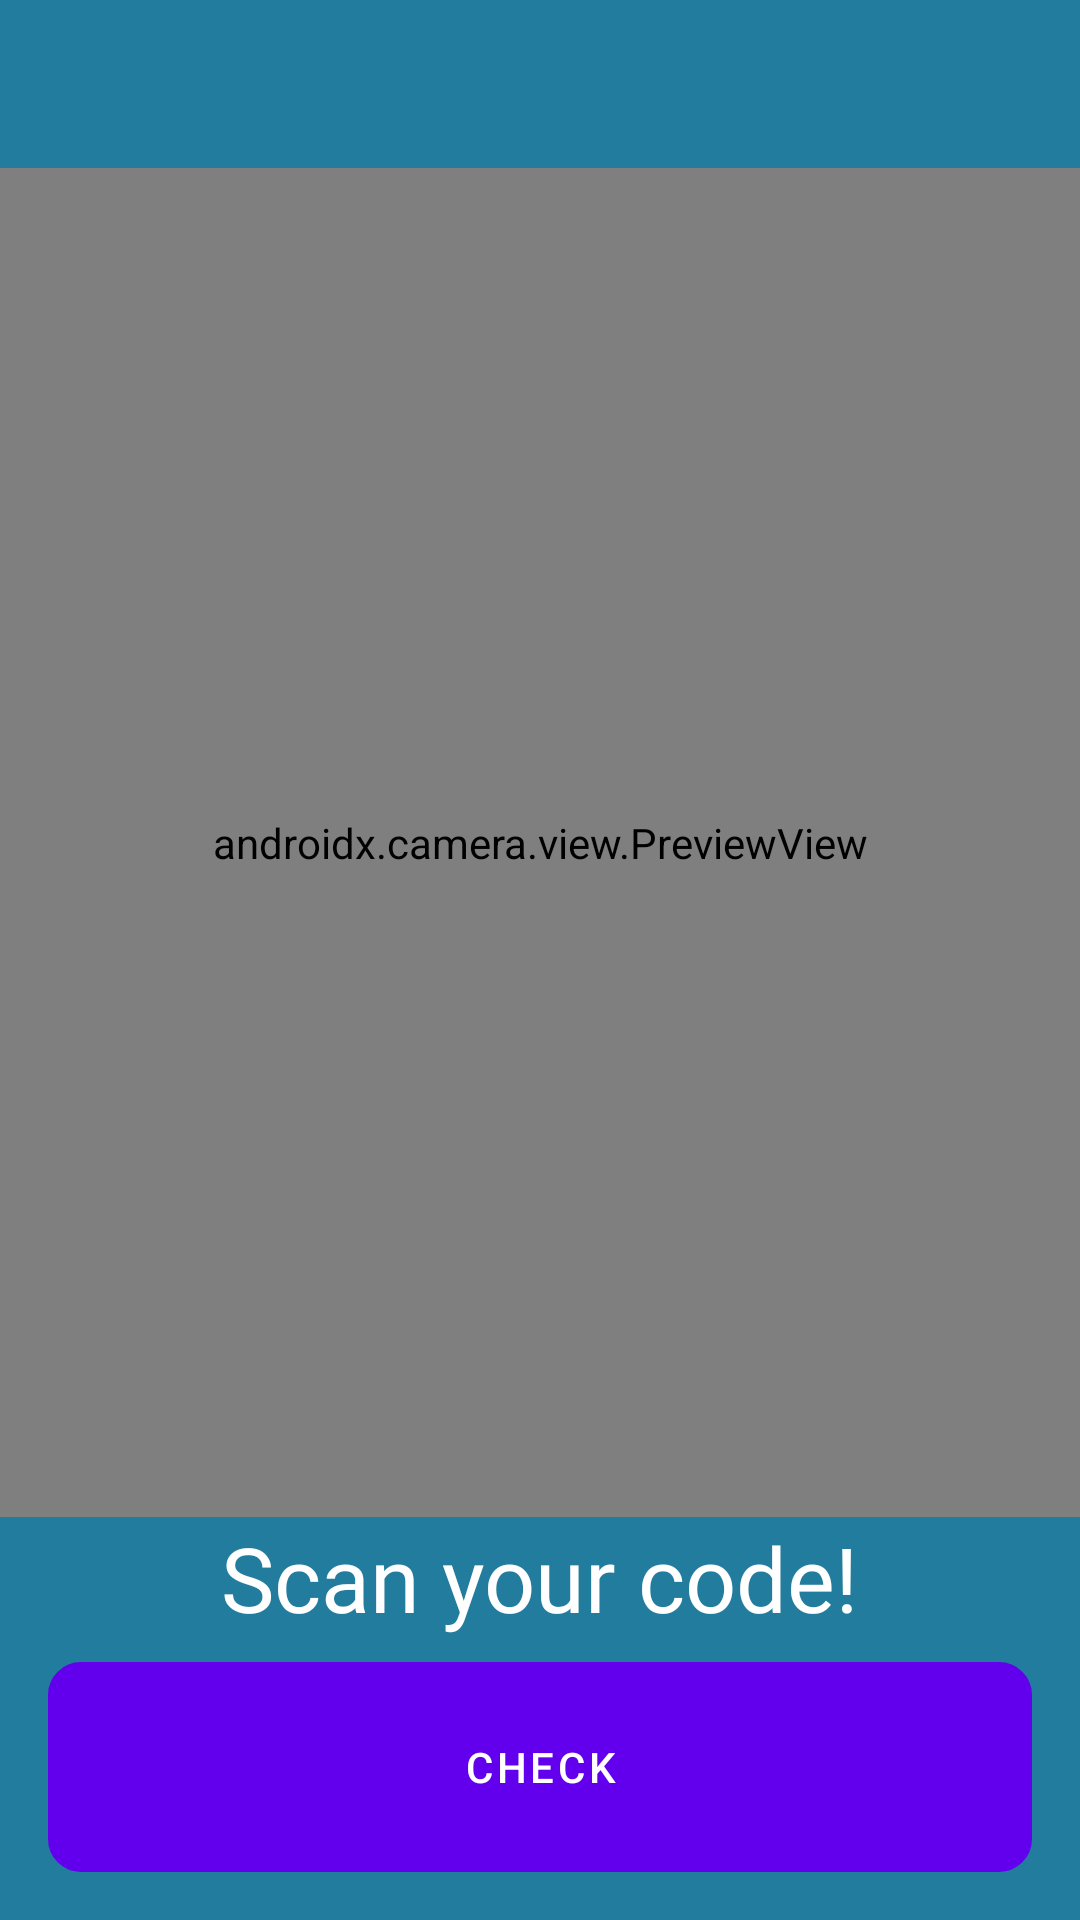

Write the Android layout XML for this screen, with the resource values it uses.
<!-- AndroidManifest.xml: application theme Theme.MyDictator -->
<!-- res/layout/fragment_q_r_code_scanner.xml -->
<?xml version="1.0" encoding="utf-8"?>
<androidx.constraintlayout.widget.ConstraintLayout xmlns:android="http://schemas.android.com/apk/res/android"
    xmlns:app="http://schemas.android.com/apk/res-auto"
    xmlns:tools="http://schemas.android.com/tools"
    android:layout_width="match_parent"
    android:layout_height="match_parent"
    android:layout_gravity="center"
    android:background="@color/cg_blue"
    tools:context="hr.fer.myspellbuddy.view.fragment.QRCodeScannerFragment">

    <include
        android:id="@+id/toolbar"
        layout="@layout/toolbar" />

    <androidx.camera.view.PreviewView
        android:id="@+id/preview_view"
        android:layout_width="match_parent"
        android:layout_height="0dp"
        app:layout_constraintBottom_toTopOf="@id/tv_scan_code"
        app:layout_constraintTop_toBottomOf="@id/toolbar" />

    <TextView
        android:id="@+id/tv_scan_code"
        android:layout_width="wrap_content"
        android:layout_height="wrap_content"
        android:layout_marginBottom="8dp"
        android:fontFamily="@font/josefin_sans_regular"
        android:text="@string/scan_your_code_to_start"
        android:textColor="@color/white"
        android:textSize="30sp"
        app:layout_constraintBottom_toTopOf="@id/btn_check"
        app:layout_constraintEnd_toEndOf="parent"
        app:layout_constraintStart_toStartOf="parent" />

    <Button
        android:id="@+id/btn_check"
        android:layout_width="0dp"
        android:layout_height="70dp"
        android:layout_marginStart="16dp"
        android:layout_marginEnd="16dp"
        android:layout_marginBottom="16dp"
        android:background="@drawable/bg_button_white"
        android:backgroundTint="@color/light_coral"
        android:text="@string/check_code"
        android:textAlignment="center"
        app:layout_constraintBottom_toBottomOf="parent"
        app:layout_constraintEnd_toEndOf="parent"
        app:layout_constraintStart_toStartOf="parent" />


</androidx.constraintlayout.widget.ConstraintLayout>
<!-- res/layout/toolbar.xml (included above) -->
<?xml version="1.0" encoding="utf-8"?>
<com.google.android.material.appbar.MaterialToolbar xmlns:android="http://schemas.android.com/apk/res/android"
    xmlns:app="http://schemas.android.com/apk/res-auto"
    android:id="@+id/toolbar"
    style="@style/DefaultToolbar"
    android:layout_width="match_parent"
    android:layout_height="?attr/actionBarSize"
    android:background="@color/cg_blue"
    app:contentInsetStart="0dp"
    app:layout_collapseMode="pin"
    app:layout_constraintEnd_toEndOf="parent"
    app:layout_constraintStart_toStartOf="parent"
    app:layout_constraintTop_toTopOf="parent"
    app:popupTheme="@style/AppTheme.AppBarOverlay" />
<!-- resources referenced by this layout -->
<resources>
  <color name="cg_blue">#227C9D</color>
  <color name="light_coral">#FE6D73</color>
  <color name="white">#FFFFFFFF</color>
  
      //primary
  <!-- drawable bg_button_white (drawable) -->
  <?xml version="1.0" encoding="utf-8"?>
  <shape xmlns:android="http://schemas.android.com/apk/res/android"
      android:shape="rectangle">
      <stroke
          android:width="6dp"
          android:color="@color/white" />
      <corners android:radius="8dp" />
  </shape>
  <string name="check_code">Check</string>
  <string name="scan_your_code_to_start">Scan your code!</string>
  <style name="AppTheme.AppBarOverlay" parent="ThemeOverlay.AppCompat.Dark.ActionBar">
          <item name="android:fontFamily">@font/josefin_sans_medium</item>
      </style>
  <style name="DefaultToolbar" parent="ThemeOverlay.MaterialComponents.ActionBar">
          <item name="titleTextColor">@color/white</item>
          <item name="titleCentered">true</item>
          <item name="fontFamily">@font/josefin_sans_medium</item>
          <item name="navigationIconTint">@color/white</item>
      </style>
  <style name="Theme.MyDictator" parent="Theme.MaterialComponents.DayNight.DarkActionBar">
          
          <item name="colorPrimary">@color/purple_500</item>
          <item name="colorPrimaryVariant">@color/purple_700</item>
          <item name="colorOnPrimary">@color/white</item>
          
          <item name="colorSecondary">@color/teal_200</item>
          <item name="colorSecondaryVariant">@color/teal_700</item>
          <item name="colorOnSecondary">@color/black</item>
          
          <item name="android:statusBarColor" tools:targetApi="l">?attr/colorPrimaryVariant</item>
          
      </style>
  <color name="purple_500">#FF6200EE</color>
  <color name="purple_700">#FF3700B3</color>
  <color name="teal_200">#FF03DAC5</color>
  <color name="teal_700">#FF018786</color>
  <color name="black">#FF000000</color>
</resources>
